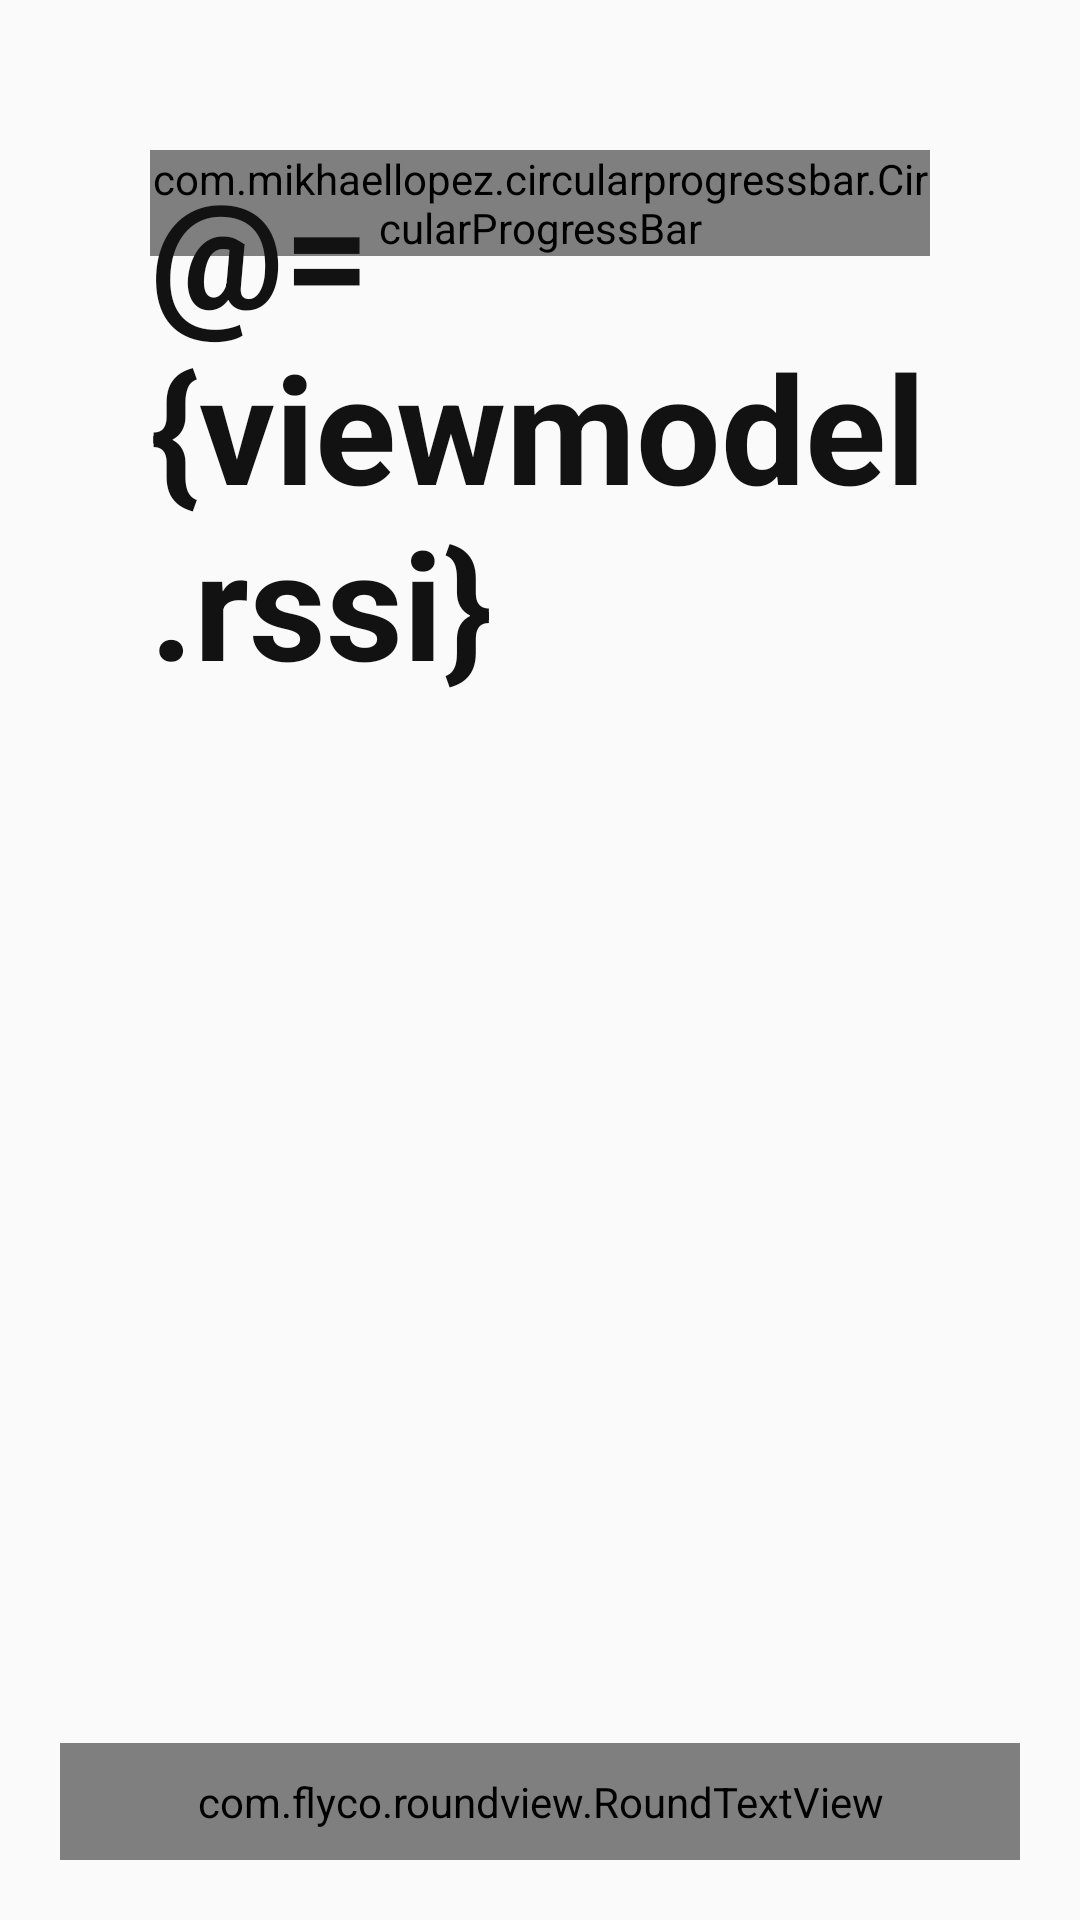

This screen was rendered from an Android layout file. Write that file and the resources it references.
<!-- AndroidManifest.xml: application theme AppTheme -->
<!-- res/layout/f_asset_search.xml -->
<?xml version="1.0" encoding="utf-8"?>
<layout xmlns:android="http://schemas.android.com/apk/res/android"
    xmlns:app="http://schemas.android.com/apk/res-auto"
    xmlns:tools="http://schemas.android.com/tools">

    <data>

        <variable
            name="viewmodel"
            type="com.yyc.stocktake.viewmodel.AssetSearchmModel" />

        <variable
            name="click"
            type="com.yyc.stocktake.ui.frg.AssetSearchFrg.ProxyClick" />

    </data>

    <LinearLayout
        android:layout_width="match_parent"
        android:orientation="vertical"
        android:layout_height="match_parent">

            <FrameLayout
                android:layout_margin="50dp"
                android:layout_width="match_parent"
                android:layout_height="wrap_content">

                <com.mikhaellopez.circularprogressbar.CircularProgressBar
                    android:id="@+id/circularProgressBar"
                    android:layout_width="wrap_content"
                    android:layout_height="wrap_content"
                    app:cpb_background_progressbar_color="#b6bbd8"
                    app:cpb_background_progressbar_width="10dp"
                    app:cpb_indeterminate_mode="false"
                    app:cpb_progress="0"
                    app:cpb_progress_max="100"
                    app:cpb_round_border="true"
                    app:cpb_start_angle="0"
                    app:cpb_progress_direction="to_right"
                    app:cpb_progressbar_color="@color/colorPrimary"
                    app:cpb_progressbar_width="20dp" />

                <androidx.appcompat.widget.AppCompatTextView
                    android:text="@={viewmodel.rssi}"
                    android:textSize="50sp"
                    android:textStyle="bold"
                    android:layout_gravity="center"
                    style="@style/Tv15black" />

            </FrameLayout>

        <View
            android:layout_width="0dp"
            android:layout_height="0dp"
            android:layout_weight="1"/>

         <com.flyco.roundview.RoundTextView
             android:onClick="@{()->click.start()}"
             android:text="@={viewmodel.openStatus}"
             android:textColor="@color/white"
             app:rv_cornerRadius="10dp"
             android:textSize="15sp"
             android:gravity="center"
             android:layout_margin="20dp"
             android:padding="10dp"
             android:layout_gravity="center"
             app:rv_backgroundColor="@color/colorPrimary"
             app:rv_backgroundPressColor="@color/colorPrimaryDark2"
             android:layout_width="match_parent"
             android:layout_height="wrap_content"/>

        </LinearLayout>


</layout>
<!-- resources referenced by this layout -->
<resources>
  <color name="colorPrimary">#122ce7</color>
  <color name="colorPrimaryDark2">#146a90</color>
  <color name="white">#FFFFFFFF</color>
  <style name="Tv15black" parent="TextStyle">
          <item name="android:textColor">#121212</item>
          <item name="android:textSize">15sp</item>
      </style>
  <style name="AppTheme" parent="Theme.AppCompat.Light.NoActionBar">
          
          <item name="colorPrimary">@color/colorPrimaryDark</item>
          <item name="android:textColorPrimary">@color/black_121212</item>
          <item name="colorPrimaryDark">@color/colorPrimaryDark</item>
          <item name="colorAccent">@color/colorPrimaryDark</item>
          <item name="android:windowTranslucentStatus">false</item>
  
          
      </style>
  <style name="TextStyle">
          
          <item name="android:layout_width">wrap_content</item>
          <item name="android:layout_height">wrap_content</item>
          
          
          
  
  
          
          
          
      </style>
  <color name="colorPrimaryDark">#4458E6</color>
  <color name="black_121212">#473d3d</color>
</resources>
